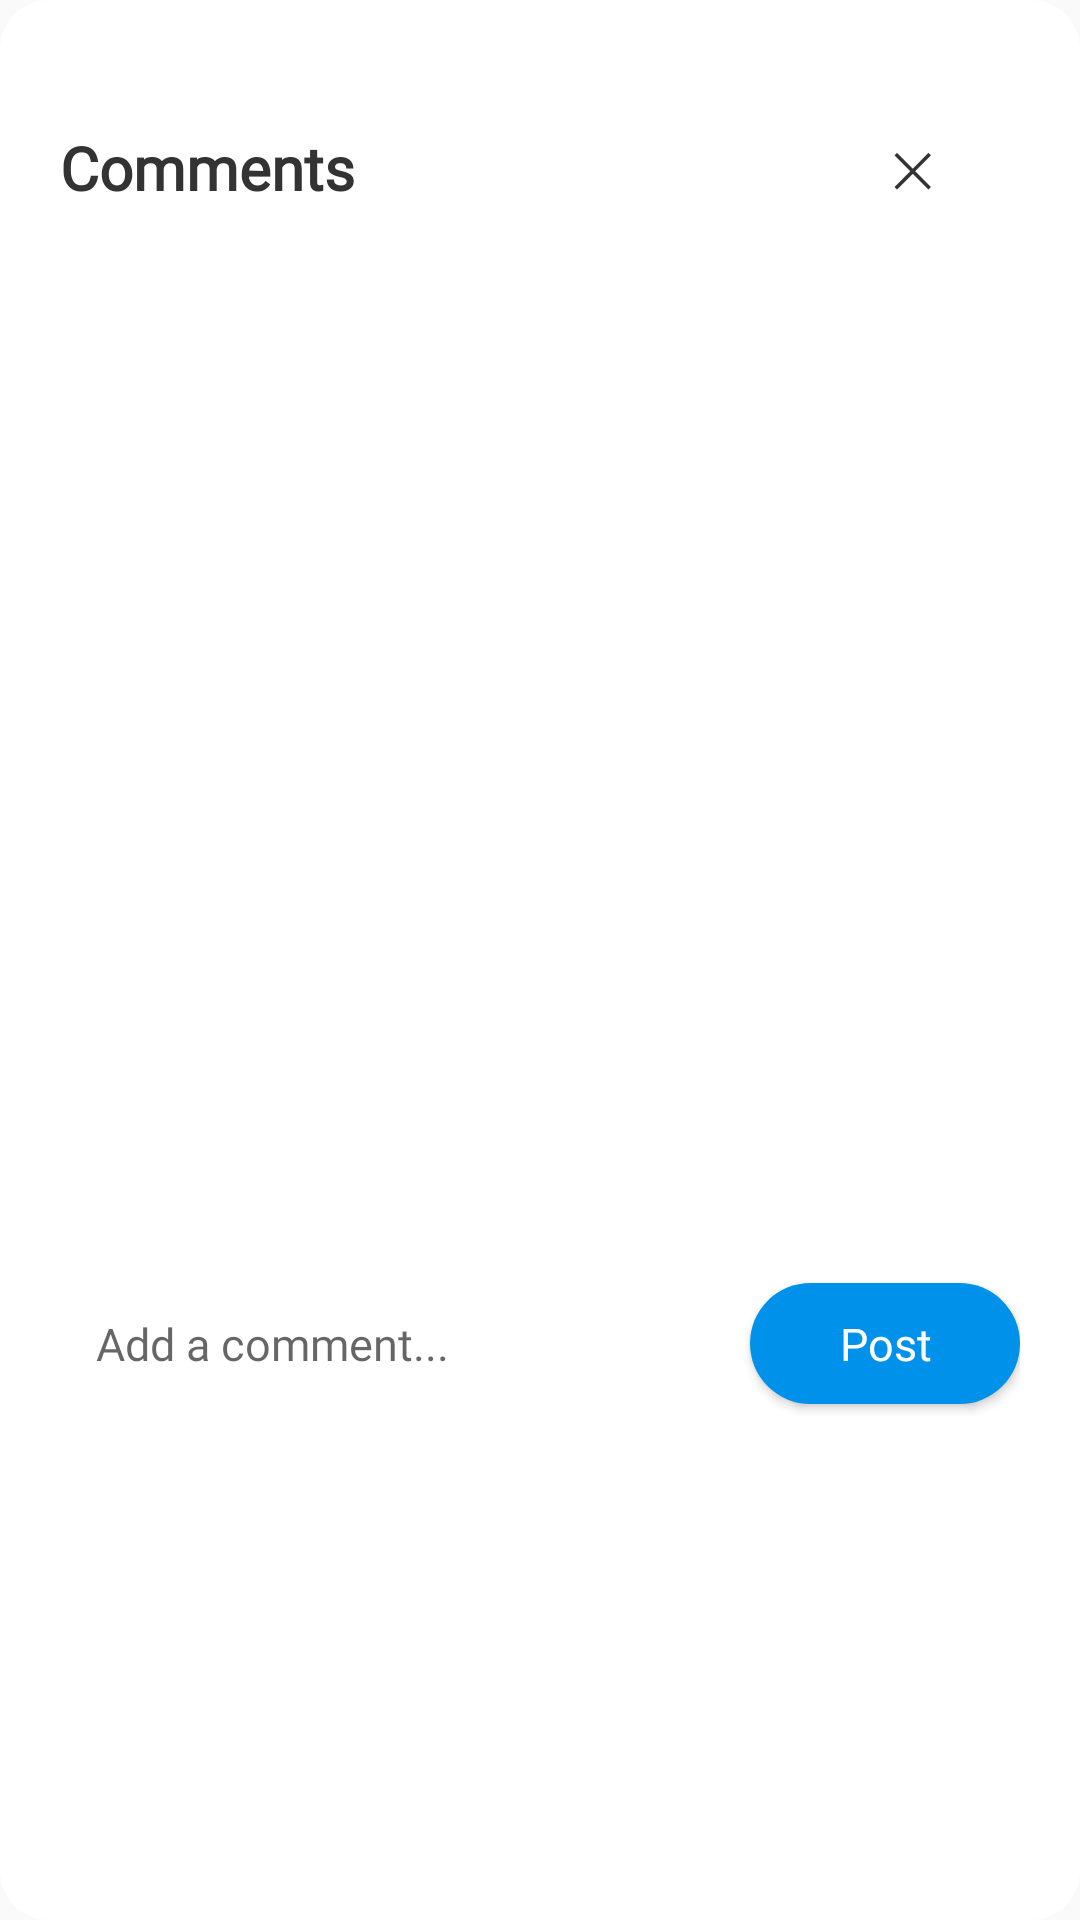

Reconstruct the res/layout file that produces this screen, plus the resources it refers to.
<!-- AndroidManifest.xml: application theme Theme.AppCompat.Light.NoActionBar -->
<!-- res/layout/dialog_comments.xml -->
<?xml version="1.0" encoding="utf-8"?>
<androidx.cardview.widget.CardView
    xmlns:android="http://schemas.android.com/apk/res/android"
    xmlns:app="http://schemas.android.com/apk/res-auto"
    xmlns:tools="http://schemas.android.com/tools"
    android:layout_width="match_parent"
    android:layout_height="wrap_content"
    app:cardCornerRadius="16dp"
    app:cardElevation="0dp"
    android:fontFamily="@font/harmonyos_sans_regular"
    android:background="@android:color/transparent">

    <LinearLayout
        android:layout_width="match_parent"
        android:layout_height="wrap_content"
        android:orientation="vertical"
        android:padding="20dp"
        android:background="@drawable/dialog_background">

        
        <LinearLayout
            android:layout_width="match_parent"
            android:layout_height="wrap_content"
            android:orientation="horizontal"
            android:layout_marginBottom="16dp"
            android:gravity="center_vertical">

            <TextView
                android:id="@+id/commentsTitle"
                android:layout_width="0dp"
                android:layout_height="wrap_content"
                android:layout_weight="1"
                android:text="Comments"
                android:fontFamily="@font/harmonyos_sans_regular"
                android:textColor="#333333"
                android:textSize="20sp"
                android:textStyle="bold" />

            <Button
                android:id="@+id/cancelButton"
                android:layout_width="40dp"
                android:layout_height="40dp"
                android:layout_gravity="top|end"
                android:layout_margin="16dp"
                android:background="@android:color/transparent"
                android:fontFamily="@font/harmonyos_sans_regular"
                android:text="✕"
                android:textAllCaps="false"
                android:textColor="#333333"
                android:textSize="16sp" />
        </LinearLayout>



        <androidx.recyclerview.widget.RecyclerView
            android:id="@+id/commentsRecyclerView"
            android:layout_width="match_parent"
            android:layout_height="300dp"
            android:layout_marginBottom="16dp"
            android:clipToPadding="false"
            android:paddingBottom="12dp"
            tools:listitem="@layout/item_comment" />

        <TextView
            android:id="@+id/emptyCommentsText"
            android:layout_width="match_parent"
            android:layout_height="wrap_content"
            android:text=" No comments yet"
            android:gravity="center"
            android:textColor="#888888"
            android:textSize="16sp"
            android:visibility="gone"
            android:layout_marginBottom="16dp" />
        
        <LinearLayout
            android:layout_width="match_parent"
            android:layout_height="wrap_content"
            android:orientation="horizontal"
            android:gravity="center_vertical">

            
            <EditText
                android:id="@+id/commentInput"
                android:layout_width="0dp"
                android:layout_height="wrap_content"
                android:layout_weight="1"
                android:background="@drawable/comment_input_background"
                android:hint="Add a comment..."
                android:fontFamily="@font/harmonyos_sans_regular"
                android:inputType="textMultiLine"
                android:minHeight="48dp"
                android:padding="12dp"
                android:textSize="15sp" />

            
            <androidx.cardview.widget.CardView
                android:layout_width="wrap_content"
                android:layout_height="wrap_content"
                android:layout_marginStart="12dp"
                app:cardCornerRadius="24dp"
                app:cardElevation="2dp">

                <Button
                    android:id="@+id/submitCommentButton"
                    android:layout_width="wrap_content"
                    android:layout_height="wrap_content"
                    android:fontFamily="@font/harmonyos_sans_regular"
                    android:background="@drawable/bg_button_primary"
                    android:minWidth="90dp"
                    android:minHeight="0dp"
                    android:paddingVertical="10dp"
                    android:paddingHorizontal="16dp"
                    android:text="Post"
                    android:textColor="#FFFFFF"
                    android:textSize="15sp"
                    android:textAllCaps="false" />
            </androidx.cardview.widget.CardView>
        </LinearLayout>

    </LinearLayout>
</androidx.cardview.widget.CardView>
<!-- res/layout/item_comment.xml (included above) -->
<?xml version="1.0" encoding="utf-8"?>
<androidx.cardview.widget.CardView xmlns:android="http://schemas.android.com/apk/res/android"
    xmlns:app="http://schemas.android.com/apk/res-auto"
    xmlns:tools="http://schemas.android.com/tools"
    android:layout_width="match_parent"
    android:layout_height="wrap_content"
    android:layout_marginBottom="12dp"
    android:fontFamily="@font/harmonyos_sans_regular"
    app:cardCornerRadius="12dp"
    app:cardElevation="2dp"
    app:contentPadding="12dp">

    <androidx.constraintlayout.widget.ConstraintLayout
        android:layout_width="match_parent"
        android:layout_height="wrap_content">

        <androidx.cardview.widget.CardView
            android:id="@+id/profileImageContainer"
            android:layout_width="48dp"
            android:layout_height="48dp"
            app:cardCornerRadius="24dp"
            app:cardElevation="0dp"
            app:layout_constraintStart_toStartOf="parent"
            app:layout_constraintTop_toTopOf="parent">

            <ImageView
                android:id="@+id/profileImageView"
                android:layout_width="match_parent"
                android:layout_height="match_parent"
                android:contentDescription="Profile Picture"
                android:scaleType="centerCrop"
                tools:src="@tools:sample/avatars" />
        </androidx.cardview.widget.CardView>

        <TextView
            android:id="@+id/usernameTextView"
            android:layout_width="0dp"
            android:layout_height="wrap_content"
            android:layout_marginStart="12dp"
            android:fontFamily="@font/harmonyos_sans_regular"
            android:textColor="#333333"
            android:textSize="14sp"
            android:textStyle="bold"
            app:layout_constraintEnd_toEndOf="parent"
            app:layout_constraintStart_toEndOf="@+id/profileImageContainer"
            app:layout_constraintTop_toTopOf="@+id/profileImageContainer"
            tools:text="John Doe" />

        <TextView
            android:id="@+id/commentTextView"
            android:layout_width="0dp"
            android:layout_height="wrap_content"
            android:layout_marginStart="12dp"
            android:layout_marginTop="6dp"
            android:fontFamily="@font/harmonyos_sans_regular"
            android:textColor="#666666"
            android:textSize="12sp"
            app:layout_constraintEnd_toEndOf="parent"
            app:layout_constraintStart_toEndOf="@+id/profileImageContainer"
            app:layout_constraintTop_toBottomOf="@+id/usernameTextView"
            tools:text="This is a comment about the landmark. It could be a review, a question, or just a thought." />

        <ImageView
            android:id="@+id/googleImage"
            android:layout_width="19dp"
            android:layout_height="18dp"
            android:layout_marginEnd="2dp"
            android:layout_marginBottom="2dp"
            android:contentDescription="Google logo"
            android:src="@drawable/ic_google"
            android:visibility="invisible"
            app:layout_constraintBottom_toBottomOf="parent"
            app:layout_constraintEnd_toEndOf="parent" />

    </androidx.constraintlayout.widget.ConstraintLayout>

</androidx.cardview.widget.CardView>
<!-- resources referenced by this layout -->
<resources>
  <!-- drawable bg_button_primary (drawable) -->
  <?xml version="1.0" encoding="utf-8"?>
  <selector xmlns:android="http://schemas.android.com/apk/res/android">
  
      
      <item android:state_pressed="true">
          <shape android:shape="rectangle">
              <solid android:color="@color/primary_dark" />
              <corners android:radius="8dp" />
          </shape>
      </item>
  
      
      <item android:state_enabled="false">
          <shape android:shape="rectangle">
              <solid android:color="@color/gray" />
              <corners android:radius="8dp" />
          </shape>
      </item>
  
      
      <item>
          <shape android:shape="rectangle">
              <solid android:color="@color/light_blue" />
              <corners android:radius="8dp" />
          </shape>
      </item>
  
  </selector>
  <color name="primary_dark">#1976D2</color>
  <color name="gray">#F5F5F5</color>
  <color name="light_blue">#0091EA</color>
</resources>
